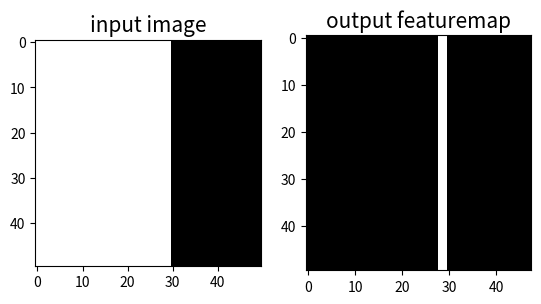

Write Python code to recreate this figure.
import matplotlib.pyplot as plt
import numpy as np

# 手写卷积函数（和飞桨Conv2D的cross-correlation互相关，CNN里实际用的）
def conv2d(image, kernel):
    img_h, img_w = image.shape
    k_h, k_w = kernel.shape
    # 计算输出尺寸
    out_h = img_h - k_h + 1
    out_w = img_w - k_w + 1
    output = np.zeros((out_h, out_w), dtype=np.float32)
    
    # 滑动窗口遍历
    for i in range(out_h):
        for j in range(out_w):
            patch = image[i:i+k_h, j:j+k_w]
            output[i,j] = np.sum(patch * kernel)
    return output

#创建 50×50 矩阵，全部填充 1，图像白色
#所有行，第 30 列往后全部赋值 0，0 代表黑色 
img = np.ones([50,50], dtype='float32')
img[:, 30:] = 0.

# 卷积核 [1, 0, -1] 竖直边缘检测，1行3列
#窗口左边亮 (1)、中间不变 (0)、右边暗 (-1)，只有遇到左右灰度突变的竖线，求和才不为 0；
# 均匀白色 / 均匀黑色区域，求和结果 = 0，变黑。
kernel = np.array([[1, 0, -1]], dtype='float32')

# 执行卷积
out = conv2d(img, kernel) 

# ========= 绘图，和你原来效果一致 =========
f = plt.subplot(121)
f.set_title('input image', fontsize=15)
plt.imshow(img, cmap='gray')

f = plt.subplot(122)
f.set_title('output featuremap', fontsize=15)
plt.imshow(out, cmap='gray')
plt.show()
